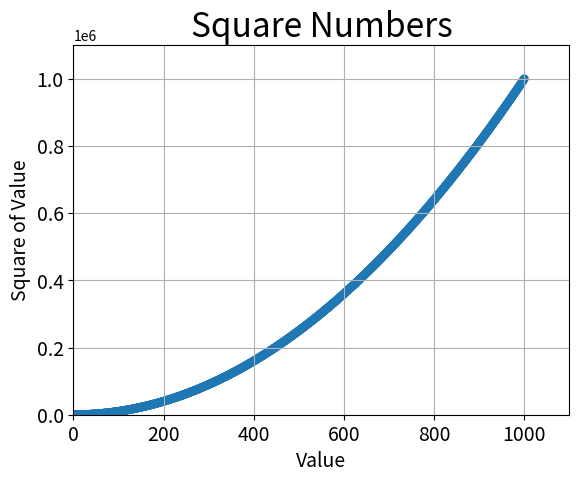

The script that saved this image:
#!/usr/bin/env python3
# -*- coding: utf-8 -*-
"""
Created on Wed Mar 12 19:48:43 2025

[redacted]
"""

import matplotlib.pyplot as plt

# Cria uma lista de valores x de 1 a 1000.
x_values = list(range(1,1001))
# Cria uma lista de valores y, sendo o quadrado de cada valor x.
y_values = [x**2 for x in x_values]

# Cria um gráfico de dispersão com os valores x e y, tamanho dos pontos 40.
plt.scatter(x_values, y_values, edgecolors='none' ,s=40)

# Adiciona uma grade ao gráfico.
plt.grid()

# Define o título do gráfico.
plt.title("Square Numbers", fontsize=24)
# Define o rótulo do eixo x.
plt.xlabel("Value", fontsize=14)
# Define o rótulo do eixo y.
plt.ylabel("Square of Value", fontsize=14)
# Define o tamanho dos rótulos dos eixos.
plt.tick_params(axis='both', which='major', labelsize=14)

# Define os limites dos eixos x e y.
plt.axis([0,1100,0,1100000])

# Exibe o gráfico.
plt.show()

# Salva o gráfico em um arquivo PNG.
plt.savefig("grafico_de_pontos_automaticos-version_4.png", bbox_inches='tight')